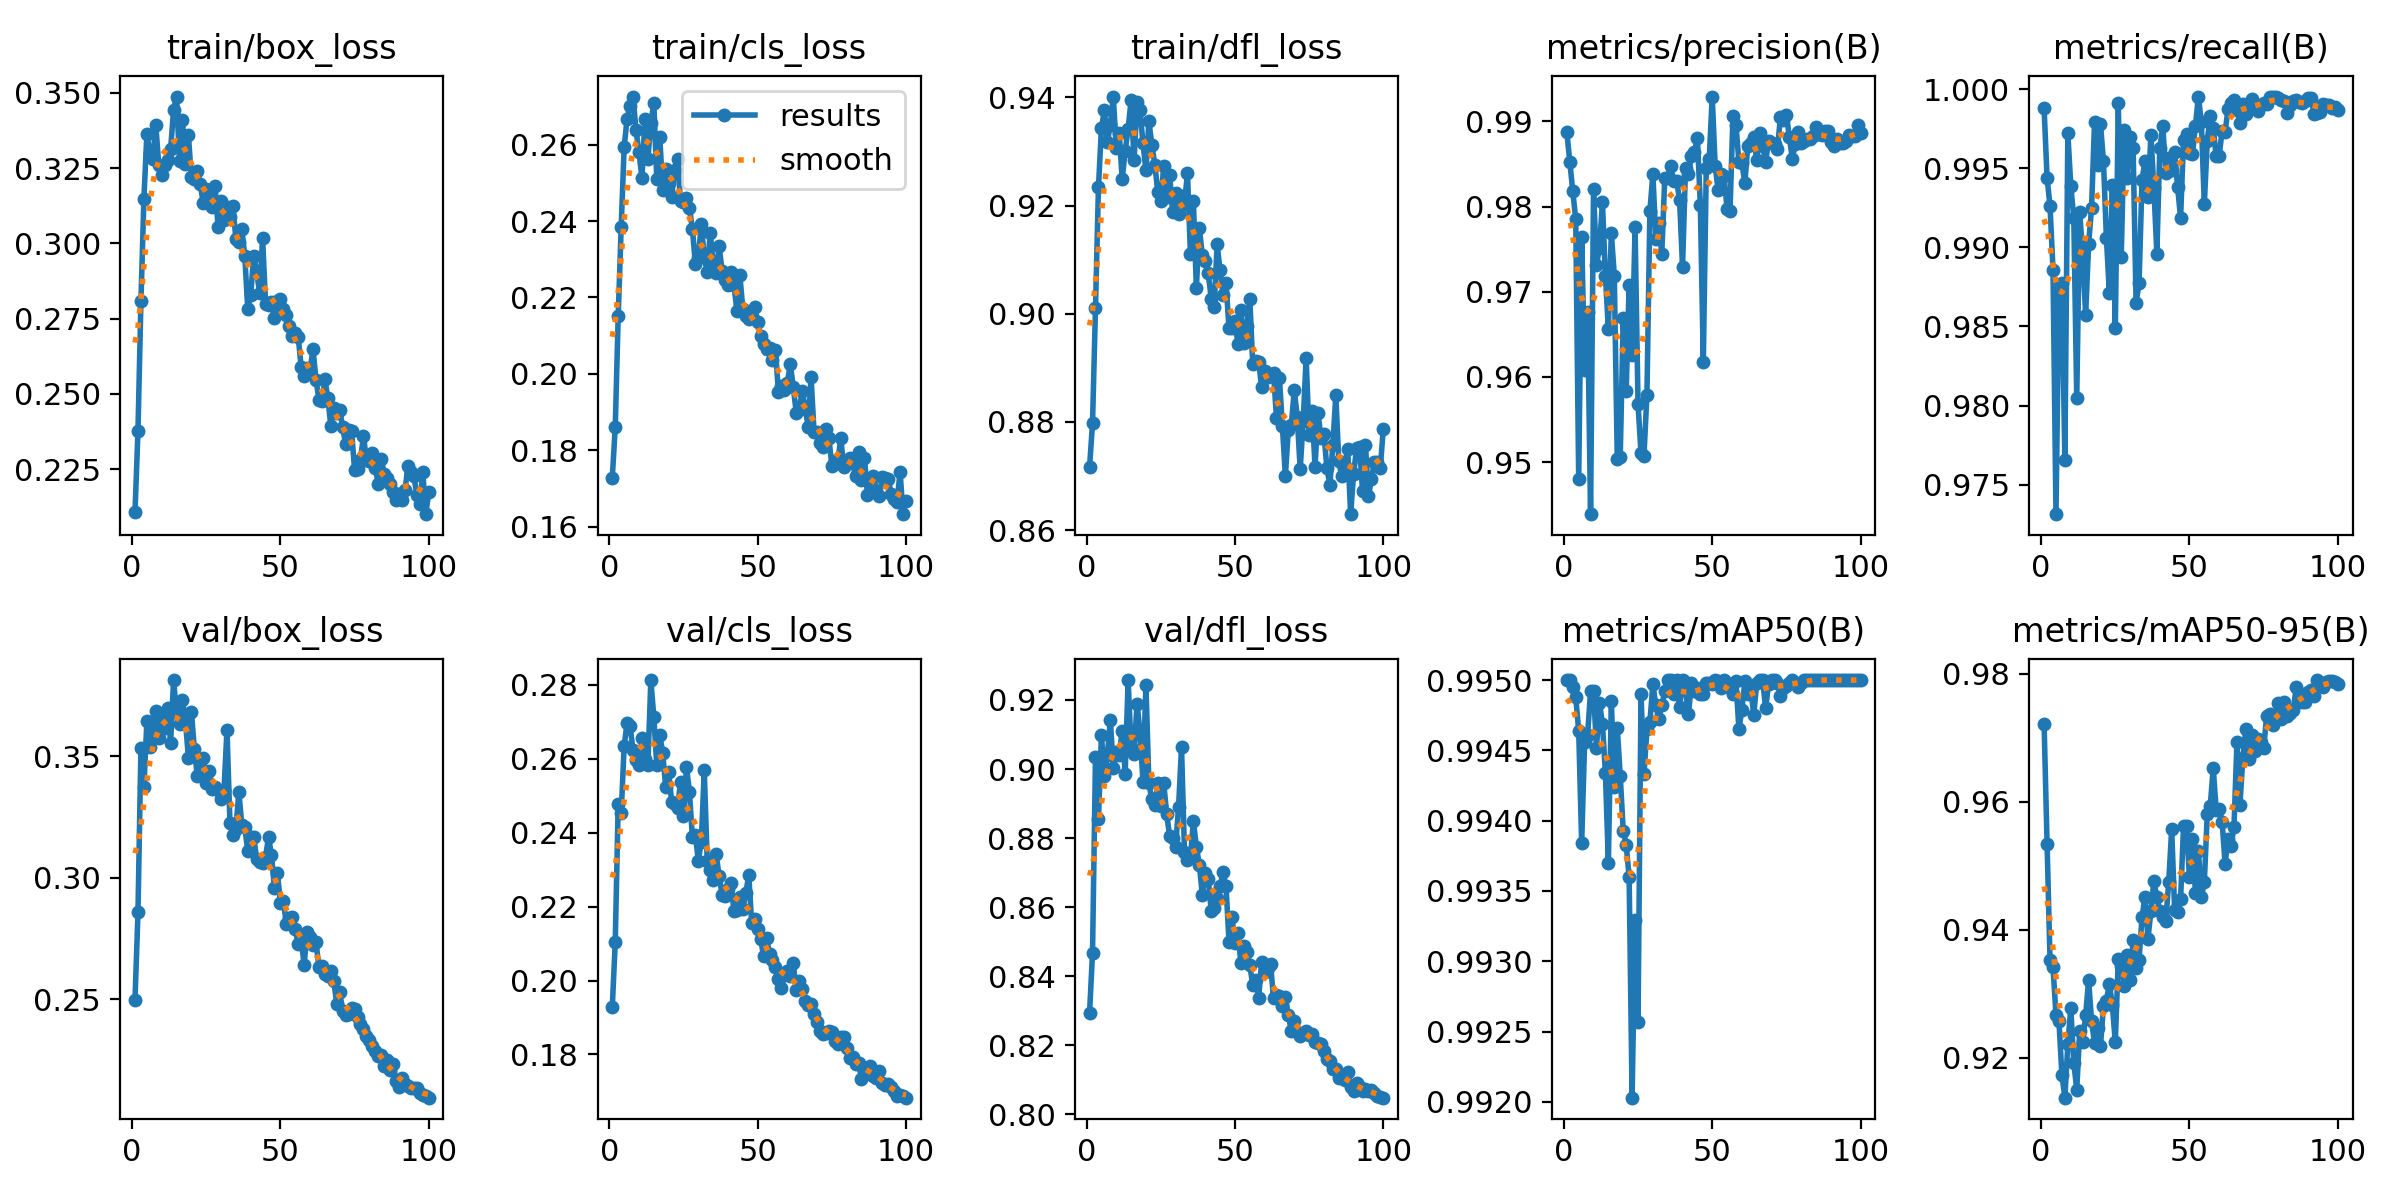

The file beside this chart, header and first rows:
epoch, train/box_loss, train/cls_loss, train/dfl_loss, metrics/precision(B), metrics/recall(B), metrics/mAP50(B), metrics/mAP50-95(B), val/box_loss, val/cls_loss, val/dfl_loss, lr/pg0, lr/pg1, lr/pg2
1, 0.2107, 0.1728, 0.8717, 0.9887, 0.9988, 0.995, 0.9721, 0.2496, 0.1928, 0.8294, 0.0001167, 0.0001167, 0.0001167
2, 0.2378, 0.186, 0.8798, 0.9853, 0.9944, 0.995, 0.9534, 0.2857, 0.2105, 0.8467, 0.0002334, 0.0002334, 0.0002334
3, 0.2808, 0.2152, 0.9011, 0.9818, 0.9926, 0.995, 0.9353, 0.3534, 0.2479, 0.9035, 0.0003477, 0.0003477, 0.0003477
4, 0.3147, 0.2384, 0.9234, 0.9785, 0.9886, 0.9949, 0.9342, 0.3371, 0.2453, 0.8854, 0.0003464, 0.0003464, 0.0003464
5, 0.3363, 0.2594, 0.9343, 0.948, 0.9731, 0.9946, 0.9267, 0.3644, 0.2634, 0.9099, 0.0003429, 0.0003429, 0.0003429
6, 0.3302, 0.2669, 0.9376, 0.9765, 0.9872, 0.9938, 0.9258, 0.354, 0.2698, 0.8979, 0.0003393, 0.0003393, 0.0003393
7, 0.3281, 0.2702, 0.9317, 0.9608, 0.9877, 0.9946, 0.9173, 0.3594, 0.2688, 0.904, 0.0003358, 0.0003358, 0.0003358
8, 0.3394, 0.2726, 0.935, 0.9677, 0.9766, 0.9946, 0.9138, 0.3688, 0.2623, 0.9143, 0.0003323, 0.0003323, 0.0003323
9, 0.3261, 0.2638, 0.9401, 0.9439, 0.9972, 0.9949, 0.9221, 0.3577, 0.2597, 0.9002, 0.0003287, 0.0003287, 0.0003287
10, 0.3226, 0.258, 0.9306, 0.9821, 0.9939, 0.9949, 0.9277, 0.3658, 0.2583, 0.905, 0.0003252, 0.0003252, 0.0003252
11, 0.3261, 0.2512, 0.9334, 0.9732, 0.9919, 0.9945, 0.9193, 0.3615, 0.2656, 0.9041, 0.0003217, 0.0003217, 0.0003217
12, 0.3277, 0.2666, 0.9249, 0.9751, 0.9805, 0.9948, 0.915, 0.37, 0.2599, 0.911, 0.0003181, 0.0003181, 0.0003181
13, 0.3313, 0.2564, 0.9301, 0.9805, 0.9923, 0.9947, 0.9241, 0.3555, 0.2584, 0.8987, 0.0003146, 0.0003146, 0.0003146
14, 0.3443, 0.2656, 0.9342, 0.9719, 0.9895, 0.9943, 0.9224, 0.3814, 0.2813, 0.9258, 0.000311, 0.000311, 0.000311
15, 0.3487, 0.2709, 0.9395, 0.9656, 0.9857, 0.9937, 0.9266, 0.3678, 0.2713, 0.9063, 0.0003075, 0.0003075, 0.0003075
16, 0.3272, 0.251, 0.9284, 0.9769, 0.9902, 0.9949, 0.9322, 0.3633, 0.2583, 0.9044, 0.000304, 0.000304, 0.000304
17, 0.3409, 0.2621, 0.939, 0.9719, 0.9925, 0.9942, 0.9257, 0.3731, 0.2666, 0.919, 0.0003005, 0.0003005, 0.0003005
18, 0.3262, 0.2482, 0.9377, 0.9504, 0.998, 0.9947, 0.9223, 0.3644, 0.2616, 0.9107, 0.0002969, 0.0002969, 0.0002969
19, 0.3358, 0.2535, 0.9315, 0.9506, 0.9952, 0.9943, 0.9246, 0.3494, 0.2524, 0.8963, 0.0002934, 0.0002934, 0.0002934
20, 0.3221, 0.2499, 0.9265, 0.9669, 0.9978, 0.9939, 0.9218, 0.3684, 0.2563, 0.9245, 0.0002899, 0.0002899, 0.0002899
21, 0.3213, 0.2463, 0.9356, 0.9583, 0.9955, 0.9938, 0.9281, 0.353, 0.2484, 0.8958, 0.0002863, 0.0002863, 0.0002863
22, 0.324, 0.2533, 0.9312, 0.9708, 0.9906, 0.9936, 0.929, 0.3418, 0.2479, 0.8912, 0.0002828, 0.0002828, 0.0002828
23, 0.3196, 0.2563, 0.9276, 0.9626, 0.9871, 0.992, 0.9316, 0.3476, 0.2466, 0.8895, 0.0002792, 0.0002792, 0.0002792
24, 0.3134, 0.2452, 0.9225, 0.9776, 0.994, 0.9933, 0.9282, 0.3491, 0.2538, 0.8959, 0.0002757, 0.0002757, 0.0002757
25, 0.318, 0.2451, 0.9209, 0.9568, 0.9849, 0.9926, 0.9225, 0.339, 0.2444, 0.8893, 0.0002722, 0.0002722, 0.0002722
26, 0.3147, 0.246, 0.9272, 0.951, 0.9991, 0.9949, 0.9354, 0.3437, 0.2578, 0.896, 0.0002686, 0.0002686, 0.0002686
27, 0.3122, 0.2435, 0.9216, 0.9508, 0.9894, 0.9943, 0.9343, 0.3363, 0.2511, 0.8869, 0.0002651, 0.0002651, 0.0002651
28, 0.3189, 0.2381, 0.9257, 0.9579, 0.9974, 0.9947, 0.9313, 0.3372, 0.2388, 0.8805, 0.0002616, 0.0002616, 0.0002616
29, 0.3055, 0.2287, 0.9188, 0.9795, 0.9944, 0.9947, 0.936, 0.3359, 0.2394, 0.8799, 0.000258, 0.000258, 0.000258
30, 0.314, 0.2304, 0.9223, 0.9838, 0.997, 0.995, 0.9322, 0.3324, 0.2325, 0.8775, 0.0002545, 0.0002545, 0.0002545
31, 0.3079, 0.2392, 0.9185, 0.9762, 0.9963, 0.9948, 0.9384, 0.3361, 0.2376, 0.889, 0.000251, 0.000251, 0.000251
32, 0.3122, 0.2305, 0.9217, 0.9781, 0.9865, 0.9947, 0.934, 0.361, 0.2569, 0.9063, 0.0002474, 0.0002474, 0.0002474
33, 0.3087, 0.2266, 0.9203, 0.9744, 0.9877, 0.9948, 0.9353, 0.3227, 0.2323, 0.8759, 0.0002439, 0.0002439, 0.0002439
34, 0.3125, 0.2369, 0.9261, 0.9833, 0.9942, 0.9949, 0.9419, 0.3176, 0.23, 0.8737, 0.0002404, 0.0002404, 0.0002404
35, 0.3014, 0.2289, 0.911, 0.9834, 0.9955, 0.995, 0.9451, 0.3202, 0.2271, 0.8743, 0.0002368, 0.0002368, 0.0002368
36, 0.3004, 0.2263, 0.9208, 0.9848, 0.9932, 0.995, 0.9386, 0.3354, 0.2342, 0.885, 0.0002333, 0.0002333, 0.0002333
37, 0.3048, 0.2335, 0.9047, 0.983, 0.9971, 0.9949, 0.9429, 0.3217, 0.2284, 0.8774, 0.0002298, 0.0002298, 0.0002298
38, 0.2957, 0.227, 0.9159, 0.9831, 0.9937, 0.995, 0.9475, 0.3207, 0.2233, 0.8723, 0.0002262, 0.0002262, 0.0002262
39, 0.2783, 0.2246, 0.9108, 0.9808, 0.9896, 0.9948, 0.9451, 0.311, 0.223, 0.8636, 0.0002227, 0.0002227, 0.0002227
40, 0.2828, 0.2232, 0.9098, 0.9729, 0.9963, 0.995, 0.9429, 0.3166, 0.2247, 0.8699, 0.0002192, 0.0002192, 0.0002192
41, 0.2959, 0.2267, 0.9075, 0.9845, 0.9977, 0.9949, 0.9419, 0.3169, 0.2263, 0.8681, 0.0002156, 0.0002156, 0.0002156
42, 0.2905, 0.2234, 0.9028, 0.9839, 0.9947, 0.9948, 0.9413, 0.3078, 0.2189, 0.8589, 0.0002121, 0.0002121, 0.0002121
43, 0.2836, 0.2165, 0.9012, 0.986, 0.9957, 0.995, 0.9474, 0.3065, 0.2192, 0.8598, 0.0002086, 0.0002086, 0.0002086
44, 0.3018, 0.2258, 0.9128, 0.9864, 0.9949, 0.9949, 0.9557, 0.3061, 0.2226, 0.8627, 0.000205, 0.000205, 0.000205
45, 0.28, 0.217, 0.908, 0.9881, 0.996, 0.9949, 0.9431, 0.3085, 0.2194, 0.8661, 0.0002015, 0.0002015, 0.0002015
46, 0.2795, 0.2152, 0.9035, 0.9802, 0.9938, 0.9949, 0.9428, 0.3167, 0.2237, 0.8701, 0.000198, 0.000198, 0.000198
47, 0.2807, 0.2142, 0.9056, 0.9618, 0.9919, 0.9949, 0.9447, 0.3094, 0.2285, 0.866, 0.0001944, 0.0001944, 0.0001944
48, 0.2751, 0.2151, 0.8973, 0.9845, 0.9968, 0.995, 0.9562, 0.2956, 0.2155, 0.85, 0.0001909, 0.0001909, 0.0001909
49, 0.2807, 0.2175, 0.8974, 0.9856, 0.9972, 0.995, 0.9562, 0.3019, 0.2165, 0.8572, 0.0001874, 0.0001874, 0.0001874
50, 0.2815, 0.2135, 0.8986, 0.9929, 0.996, 0.995, 0.9482, 0.2896, 0.214, 0.8496, 0.0001838, 0.0001838, 0.0001838
51, 0.2781, 0.2098, 0.8945, 0.9848, 0.9959, 0.995, 0.9542, 0.2903, 0.2113, 0.8525, 0.0001803, 0.0001803, 0.0001803
52, 0.2761, 0.2078, 0.9008, 0.9819, 0.9977, 0.995, 0.9457, 0.2811, 0.2066, 0.8439, 0.0001767, 0.0001767, 0.0001767
53, 0.2725, 0.2065, 0.8946, 0.9838, 0.9995, 0.9949, 0.9524, 0.2835, 0.2114, 0.8487, 0.0001732, 0.0001732, 0.0001732
54, 0.2691, 0.2067, 0.8978, 0.9837, 0.9979, 0.995, 0.9451, 0.284, 0.2073, 0.8469, 0.0001697, 0.0001697, 0.0001697
55, 0.2702, 0.2037, 0.9028, 0.9798, 0.9927, 0.995, 0.9474, 0.279, 0.2056, 0.8433, 0.0001661, 0.0001661, 0.0001661
56, 0.269, 0.2063, 0.8908, 0.9795, 0.9968, 0.9949, 0.9581, 0.2726, 0.2035, 0.8374, 0.0001626, 0.0001626, 0.0001626
57, 0.259, 0.1951, 0.8912, 0.9906, 0.9983, 0.9949, 0.9593, 0.2745, 0.2004, 0.839, 0.0001591, 0.0001591, 0.0001591
58, 0.2559, 0.1969, 0.8911, 0.9896, 0.9975, 0.995, 0.9653, 0.2642, 0.1979, 0.8338, 0.0001555, 0.0001555, 0.0001555
59, 0.2585, 0.1957, 0.8865, 0.9853, 0.9958, 0.9947, 0.9587, 0.2777, 0.2015, 0.8441, 0.000152, 0.000152, 0.000152
60, 0.2581, 0.1977, 0.8895, 0.9851, 0.9958, 0.9948, 0.9588, 0.2754, 0.2026, 0.8413, 0.0001485, 0.0001485, 0.0001485
... 40 more rows
